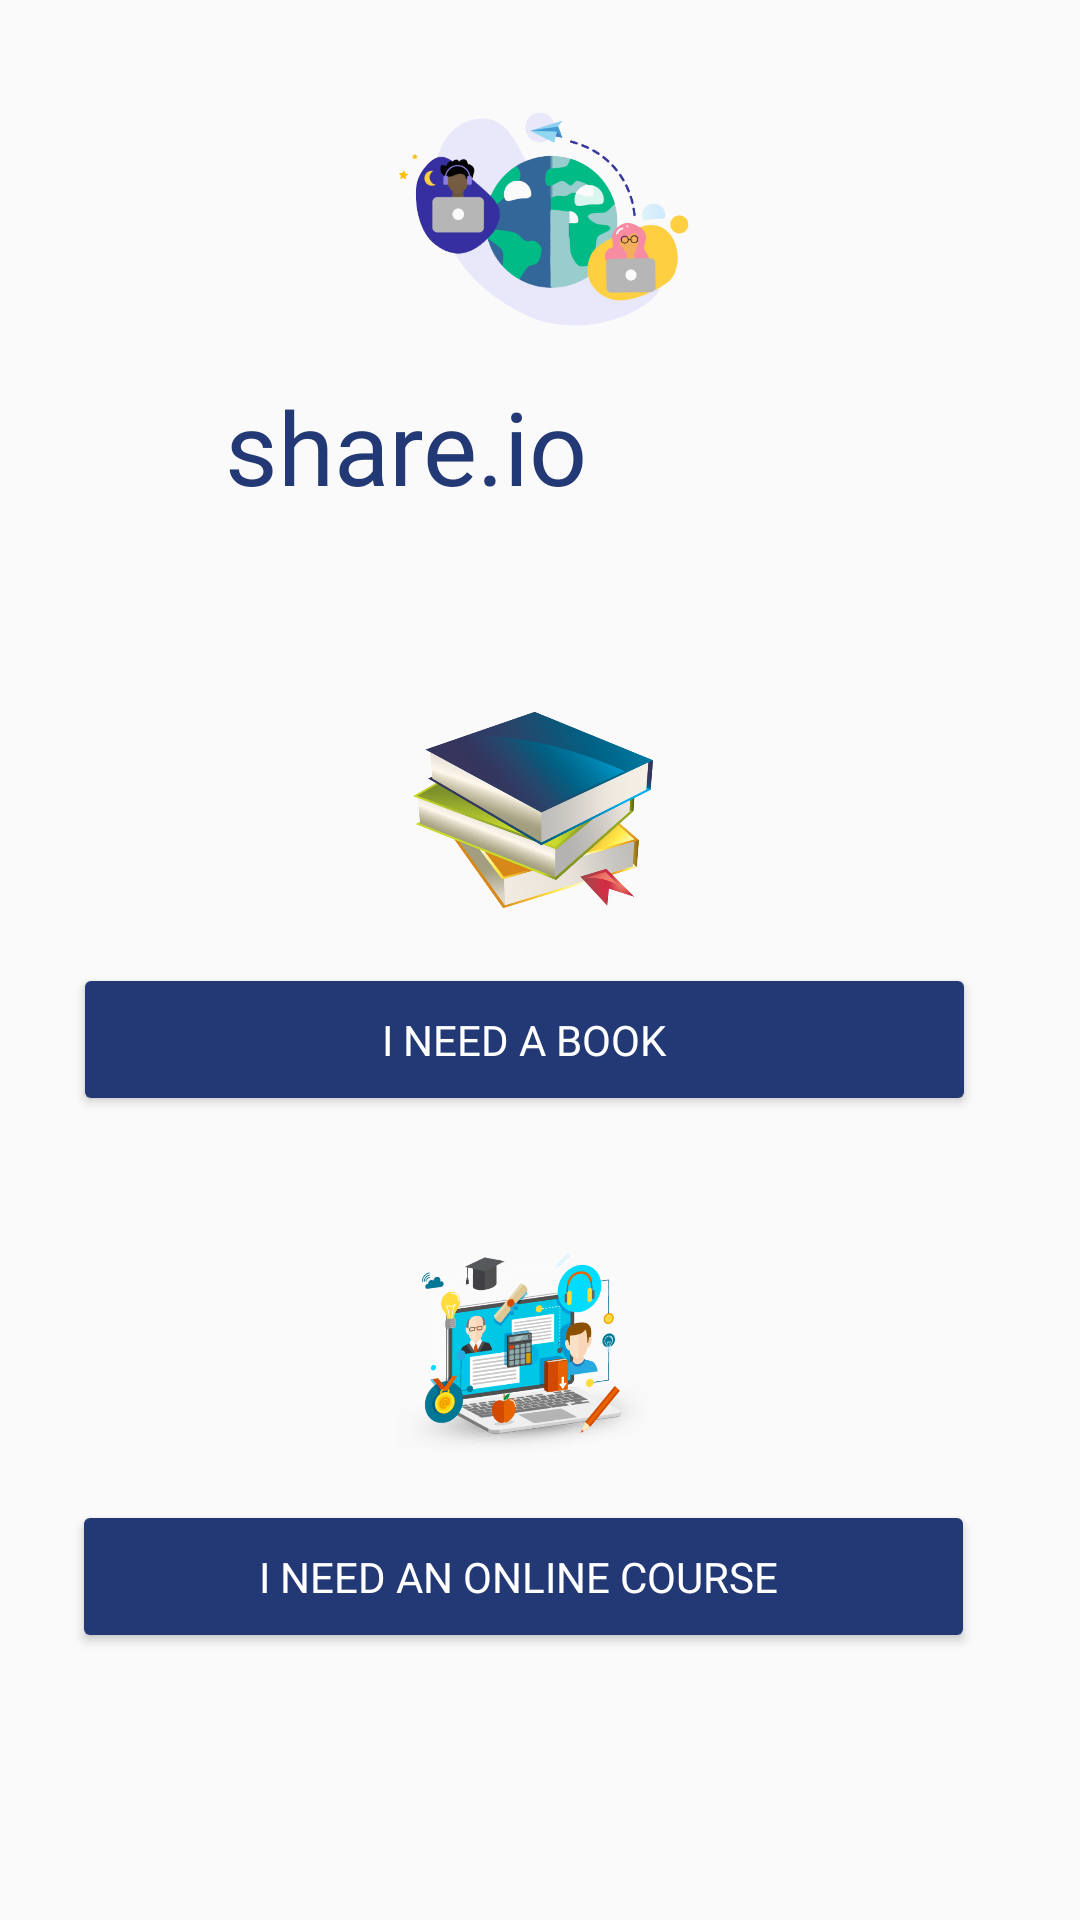

Write the Android layout XML for this screen, with the resource values it uses.
<!-- AndroidManifest.xml: application theme AppTheme -->
<!-- res/layout/request_fragment.xml -->
<?xml version="1.0" encoding="utf-8"?>
<androidx.constraintlayout.widget.ConstraintLayout xmlns:android="http://schemas.android.com/apk/res/android"
    xmlns:app="http://schemas.android.com/apk/res-auto"
    xmlns:tools="http://schemas.android.com/tools"
    android:layout_width="match_parent"
    android:layout_height="match_parent">


    <ScrollView
        android:layout_width="match_parent"
        android:layout_height="match_parent"
        app:layout_constraintBottom_toBottomOf="parent"
        app:layout_constraintEnd_toEndOf="parent"
        app:layout_constraintStart_toStartOf="parent"
        app:layout_constraintTop_toTopOf="parent">


        <androidx.constraintlayout.widget.ConstraintLayout
            android:layout_width="match_parent"
            android:layout_height="match_parent">


            <ImageView
                android:id="@+id/imageView9"
                android:layout_width="80dp"
                android:layout_height="70dp"
                android:layout_marginTop="40dp"
                app:layout_constraintEnd_toEndOf="@+id/textView8"
                app:layout_constraintStart_toStartOf="@+id/textView8"
                app:layout_constraintTop_toBottomOf="@+id/textView8"
                app:srcCompat="@drawable/bookimage" />

            <ImageView
                android:id="@+id/imageView10"
                android:layout_width="84dp"
                android:layout_height="74dp"
                android:layout_marginTop="44dp"
                app:layout_constraintEnd_toEndOf="@+id/btnRequestBook"
                app:layout_constraintHorizontal_bias="0.498"
                app:layout_constraintStart_toStartOf="@+id/btnRequestBook"
                app:layout_constraintTop_toBottomOf="@+id/btnRequestBook"
                app:srcCompat="@drawable/courseimage" />

            <ImageView
                android:id="@+id/imageView25"
                android:layout_width="119dp"
                android:layout_height="98dp"
                android:layout_marginTop="24dp"
                app:layout_constraintEnd_toEndOf="parent"
                app:layout_constraintHorizontal_bias="0.505"
                app:layout_constraintStart_toStartOf="parent"
                app:layout_constraintTop_toTopOf="parent"
                app:srcCompat="@drawable/logosss" />

            <TextView
                android:id="@+id/textView8"
                android:layout_width="205dp"
                android:layout_height="69dp"
                android:layout_marginTop="4dp"
                android:fontFamily="@font/bungee_regular"
                android:text="share.io"
                android:textColor="@color/colorPrimary"
                android:textSize="34dp"
                app:layout_constraintEnd_toEndOf="@+id/imageView25"
                app:layout_constraintHorizontal_bias="0.545"
                app:layout_constraintStart_toStartOf="@+id/imageView25"
                app:layout_constraintTop_toBottomOf="@+id/imageView25" />

            <Button
                android:id="@+id/btnRequestOnlineCourse"
                android:layout_width="301dp"
                android:layout_height="51dp"
                android:layout_marginTop="10dp"
                android:layout_marginBottom="10dp"
                android:backgroundTint="@color/colorPrimary"
                android:fontFamily="@font/tahoma_bold"
                android:text="I NEED AN ONLINE COURSE "
                android:textColor="@color/white"
                app:layout_constraintBottom_toBottomOf="parent"
                app:layout_constraintEnd_toEndOf="@+id/imageView10"
                app:layout_constraintStart_toStartOf="@+id/imageView10"
                app:layout_constraintTop_toBottomOf="@+id/imageView10" />

            <Button
                android:id="@+id/btnRequestBook"
                android:layout_width="301dp"
                android:layout_height="51dp"
                android:layout_marginTop="16dp"
                android:backgroundTint="@color/colorPrimary"
                android:fontFamily="@font/tahoma_bold"
                android:text="I NEED A BOOK"
                android:textColor="@color/white"
                app:layout_constraintEnd_toEndOf="@+id/imageView9"
                app:layout_constraintHorizontal_bias="0.513"
                app:layout_constraintStart_toStartOf="@+id/imageView9"
                app:layout_constraintTop_toBottomOf="@+id/imageView9" />


        </androidx.constraintlayout.widget.ConstraintLayout>

    </ScrollView>


</androidx.constraintlayout.widget.ConstraintLayout>
<!-- resources referenced by this layout -->
<resources>
  <color name="colorPrimary">#233975</color>
  <color name="white">#FFFFFF</color>
  <!-- drawable bookimage: png bitmap (drawable-hdpi, 54852 bytes) -->
  <!-- drawable courseimage: png bitmap (drawable-hdpi, 58650 bytes) -->
  <!-- drawable logosss: png bitmap (drawable-hdpi, 82243 bytes) -->
  <style name="AppTheme" parent="Theme.AppCompat.Light.NoActionBar">
          
          <item name="colorPrimary">#233975</item>
          <item name="colorPrimaryDark">#233975</item>
          <item name="colorAccent">@color/colorAccent</item>
      </style>
  <color name="colorAccent">#233975</color>
</resources>
